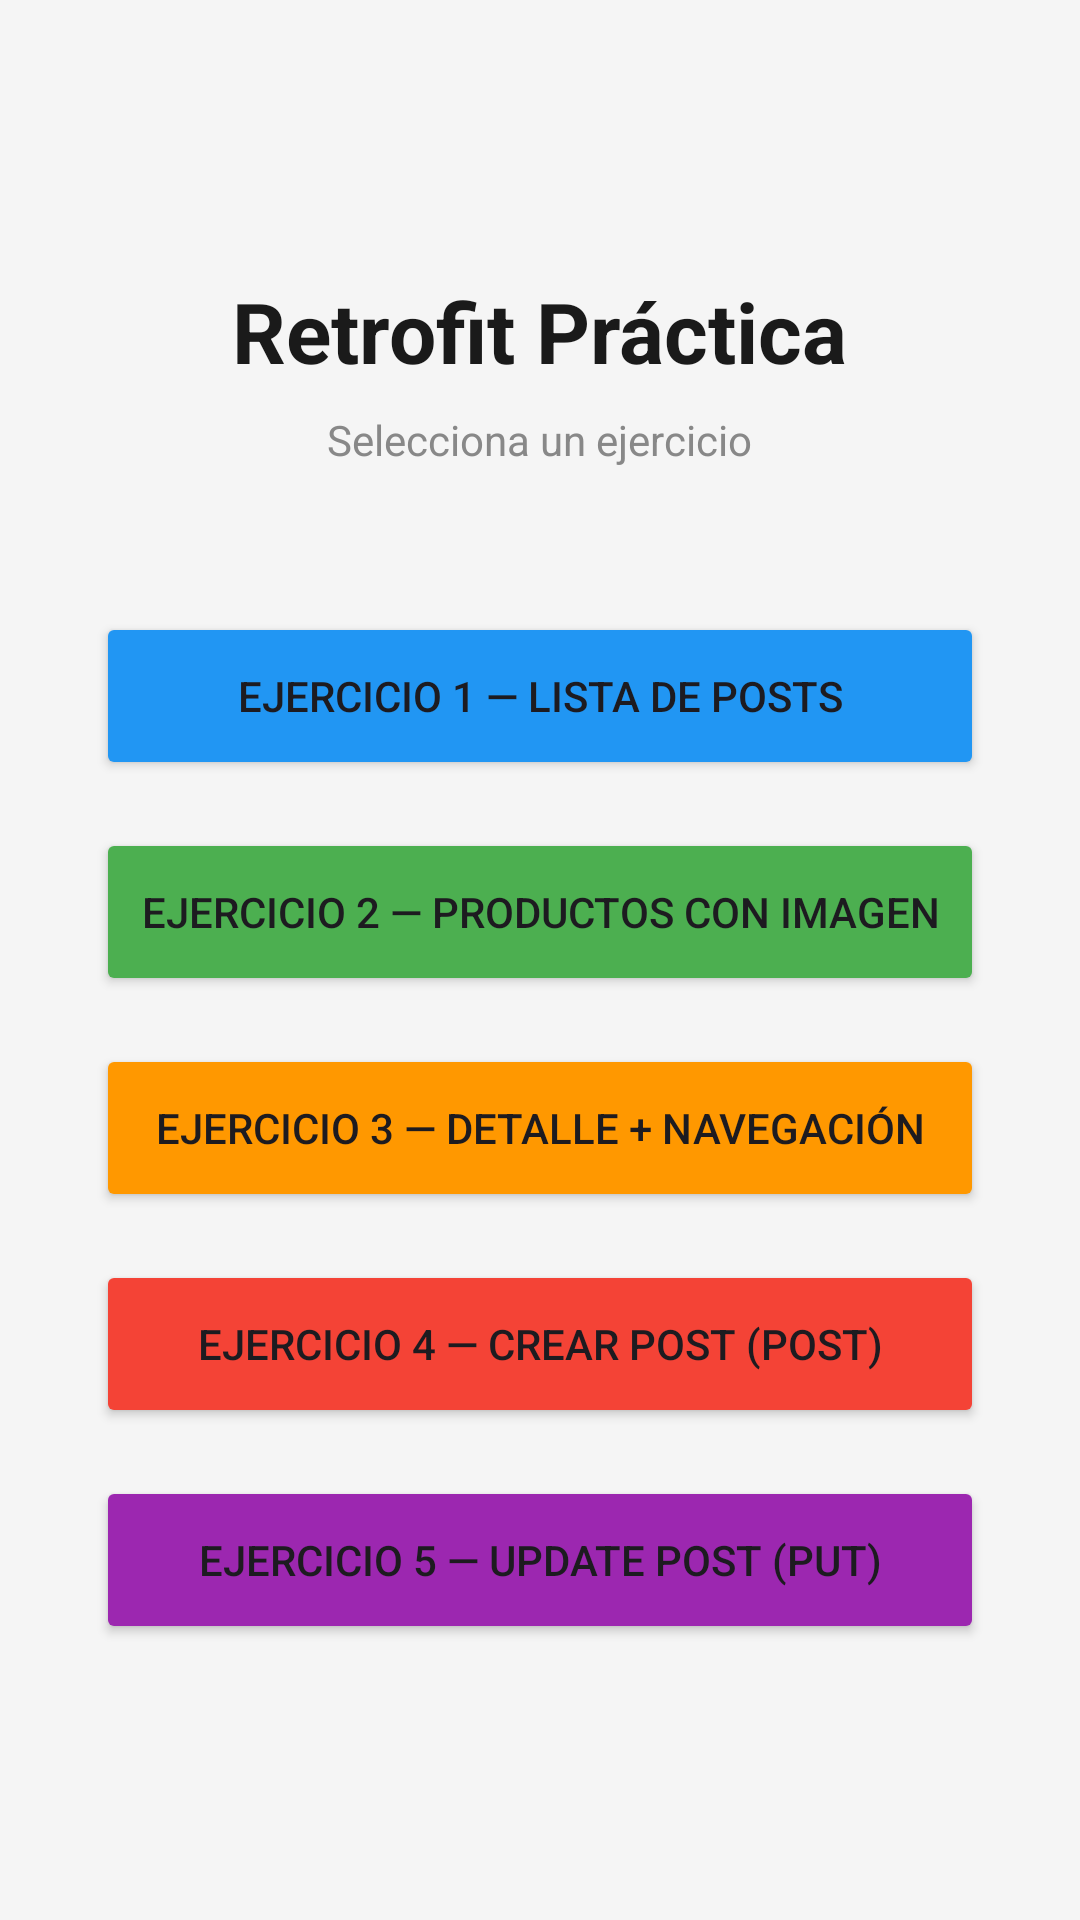

Reconstruct the res/layout file that produces this screen, plus the resources it refers to.
<!-- AndroidManifest.xml: application theme Theme.Practica_examen -->
<!-- res/layout/activity_main.xml -->
<?xml version="1.0" encoding="utf-8"?>
<LinearLayout xmlns:android="http://schemas.android.com/apk/res/android"
    android:layout_width="match_parent"
    android:layout_height="match_parent"
    android:orientation="vertical"
    android:gravity="center"
    android:padding="32dp"
    android:background="#F5F5F5">

    <TextView
        android:layout_width="wrap_content"
        android:layout_height="wrap_content"
        android:text="Retrofit Práctica"
        android:textSize="28sp"
        android:textStyle="bold"
        android:textColor="#1A1A1A"
        android:layout_marginBottom="8dp"/>

    <TextView
        android:layout_width="wrap_content"
        android:layout_height="wrap_content"
        android:text="Selecciona un ejercicio"
        android:textSize="14sp"
        android:textColor="#888888"
        android:layout_marginBottom="48dp"/>

    <Button
        android:id="@+id/btnEjercicio1"
        android:layout_width="match_parent"
        android:layout_height="56dp"
        android:text="Ejercicio 1 — Lista de Posts"
        android:backgroundTint="#2196F3"
        android:layout_marginBottom="16dp"/>

    <Button
        android:id="@+id/btnEjercicio2"
        android:layout_width="match_parent"
        android:layout_height="56dp"
        android:text="Ejercicio 2 — Productos con Imagen"
        android:backgroundTint="#4CAF50"
        android:layout_marginBottom="16dp"/>

    <Button
        android:id="@+id/btnEjercicio3"
        android:layout_width="match_parent"
        android:layout_height="56dp"
        android:text="Ejercicio 3 — Detalle + Navegación"
        android:backgroundTint="#FF9800"
        android:layout_marginBottom="16dp"/>

    <Button
        android:id="@+id/btnEjercicio4"
        android:layout_width="match_parent"
        android:layout_height="56dp"
        android:text="Ejercicio 4 — Crear Post (POST)"
        android:backgroundTint="#F44336"/>

    <Button
        android:id="@+id/btnEjercicio5"
        android:layout_width="match_parent"
        android:layout_height="56dp"
        android:text="Ejercicio 5 — Update Post (PUT)"
        android:backgroundTint="#9C27B0"
        android:layout_marginTop="16dp"/>

</LinearLayout>
<!-- resources referenced by this layout -->
<resources>
  <style name="Theme.Practica_examen" parent="Base.Theme.Practica_examen" />
  <style name="Base.Theme.Practica_examen" parent="Theme.Material3.DayNight.NoActionBar">
          
          
      </style>
</resources>
